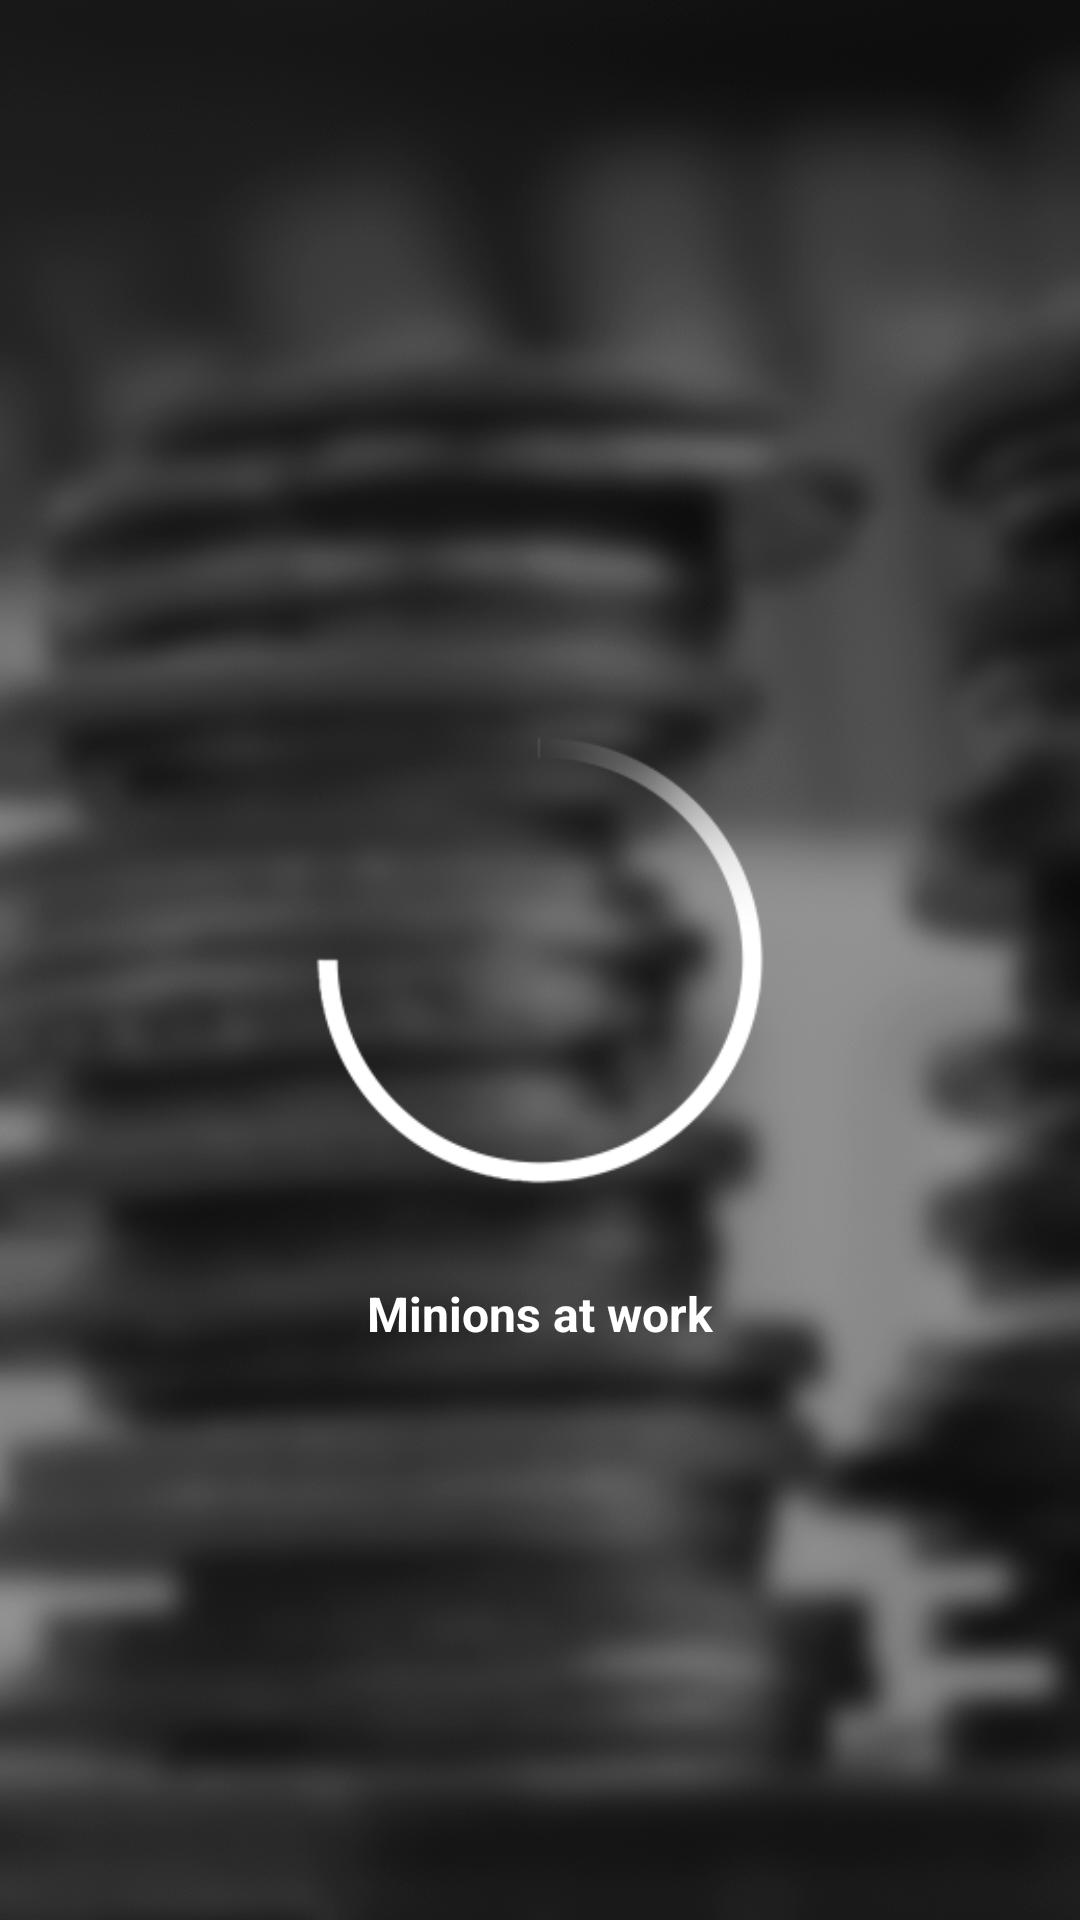

Write the Android layout XML for this screen, with the resource values it uses.
<!-- AndroidManifest.xml: activity theme AppTheme.NoActionBar -->
<!-- res/layout/activity_splash.xml -->
<?xml version="1.0" encoding="utf-8"?>
<RelativeLayout xmlns:android="http://schemas.android.com/apk/res/android"
    xmlns:tools="http://schemas.android.com/tools"
    android:layout_width="match_parent"
    android:layout_height="match_parent"
    android:layout_centerHorizontal="true"
    android:background="@drawable/background"
    tools:context=".activity.SplashActivity">

    <FrameLayout
        android:id="@+id/loading_animation"
        android:layout_centerInParent="true"
        android:layout_width="wrap_content"
        android:layout_height="wrap_content"
        android:layout_centerHorizontal="true"
        android:layout_gravity="center">

        <ImageView
            android:id="@+id/loading_spinner"
            android:layout_width="@dimen/splash_loader"
            android:layout_height="@dimen/splash_loader"
            android:layout_gravity="center"
            android:src="@drawable/loading_spinner_large" />
    </FrameLayout>


    <ViewFlipper
        android:id="@+id/viewFlipper"
        android:layout_width="fill_parent"
        android:layout_height="fill_parent"
        android:layout_below="@+id/loading_animation"
        android:layout_marginTop="@dimen/grid_spacing_quadruple">

        <TextView
            android:id="@+id/msg1"
            style="@style/Content.Bold.White"
            android:layout_width="match_parent"
            android:layout_height="wrap_content"
            android:gravity="center_horizontal"
            android:text="@string/splash_message_1" />

        <TextView
            android:id="@+id/msg2"
            style="@style/Content.Bold.White"
            android:layout_width="match_parent"
            android:layout_height="wrap_content"
            android:gravity="center_horizontal"
            android:text="@string/splash_message_2" />
    </ViewFlipper>
</RelativeLayout>
<!-- resources referenced by this layout -->
<resources>
  <dimen name="grid_spacing_quadruple">32dp</dimen>
  <dimen name="splash_loader">150dp</dimen>
  <!-- drawable background: png bitmap (drawable, 387452 bytes) -->
  <!-- drawable loading_spinner_large: png bitmap (drawable, 5299 bytes) -->
  <string name="splash_message_1">Minions at work</string>
  <string name="splash_message_2">Hold on tight !!!</string>
  <style name="Content.Bold.White">
          <item name="android:textColor">@color/white</item>
      </style>
  <style name="AppTheme.NoActionBar">
          <item name="windowActionBar">false</item>
          <item name="windowNoTitle">true</item>
      </style>
  <color name="white">#fff</color>
</resources>
